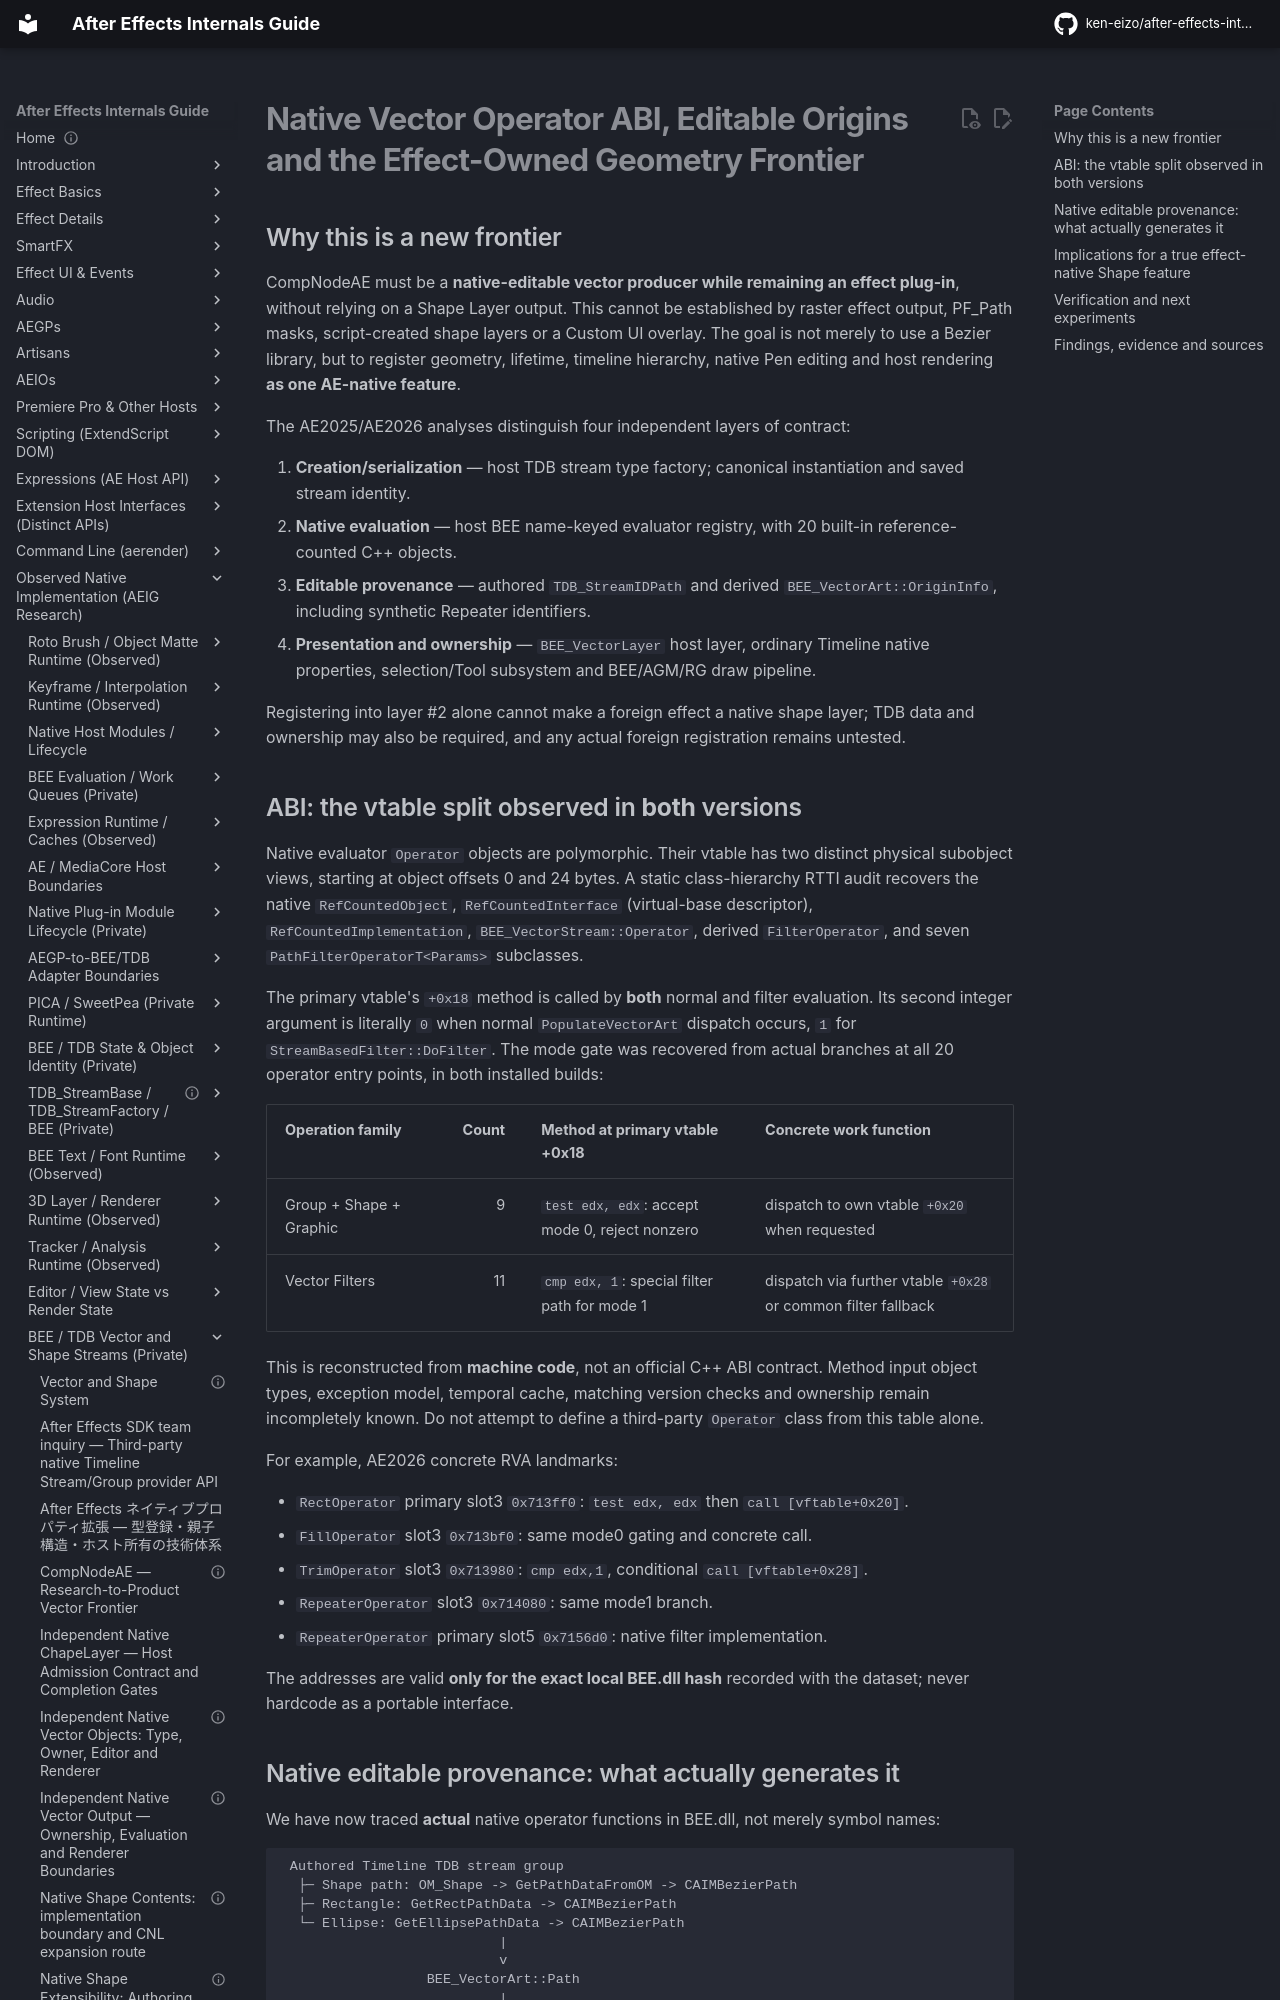

repository: ken-eizo/after-effects-internals-guide · page: vector-shape-system/native-vector-operator-abi-and-origin/index.html · generator: mkdocs

---
status: research-active
last_verified: 2026-10-11
evidence: E2-L + H
versions: locally installed AE2025 / AE2026 BEE.dll, TDB.dll
---
# Native Vector Operator ABI, Editable Origins and the Effect-Owned Geometry Frontier

## Why this is a new frontier

CompNodeAE must be a **native-editable vector producer while remaining an effect plug-in**, without relying on a Shape Layer output. This cannot be established by raster effect output, PF_Path masks, script-created shape layers or a Custom UI overlay. The goal is not merely to use a Bezier library, but to register geometry, lifetime, timeline hierarchy, native Pen editing and host rendering **as one AE-native feature**.

The AE2025/AE2026 analyses distinguish four independent layers of contract:

1. **Creation/serialization** — host TDB stream type factory; canonical instantiation and saved stream identity.
2. **Native evaluation** — host BEE name-keyed evaluator registry, with 20 built-in reference-counted C++ objects.
3. **Editable provenance** — authored `TDB_StreamIDPath` and derived `BEE_VectorArt::OriginInfo`, including synthetic Repeater identifiers.
4. **Presentation and ownership** — `BEE_VectorLayer` host layer, ordinary Timeline native properties, selection/Tool subsystem and BEE/AGM/RG draw pipeline.

Registering into layer #2 alone cannot make a foreign effect a native shape layer; TDB data and ownership may also be required, and any actual foreign registration remains untested.

## ABI: the vtable split observed in **both** versions

Native evaluator `Operator` objects are polymorphic. Their vtable has two distinct physical subobject views, starting at object offsets 0 and 24 bytes. A static class-hierarchy RTTI audit recovers the native `RefCountedObject`, `RefCountedInterface` (virtual-base descriptor), `RefCountedImplementation`, `BEE_VectorStream::Operator`, derived `FilterOperator`, and seven `PathFilterOperatorT<Params>` subclasses.

The primary vtable's `+0x18` method is called by **both** normal and filter evaluation. Its second integer argument is literally `0` when normal `PopulateVectorArt` dispatch occurs, `1` for `StreamBasedFilter::DoFilter`. The mode gate was recovered from actual branches at all 20 operator entry points, in both installed builds:

| Operation family | Count | Method at primary vtable +0x18 | Concrete work function |
| --- | ---: | --- | --- |
| Group + Shape + Graphic | 9 | `test edx, edx`: accept mode 0, reject nonzero | dispatch to own vtable `+0x20` when requested |
| Vector Filters | 11 | `cmp edx, 1`: special filter path for mode 1 | dispatch via further vtable `+0x28` or common filter fallback |

This is reconstructed from **machine code**, not an official C++ ABI contract. Method input object types, exception model, temporal cache, matching version checks and ownership remain incompletely known. Do not attempt to define a third-party `Operator` class from this table alone.

For example, AE2026 concrete RVA landmarks:

- `RectOperator` primary slot3 `0x713ff0`: `test edx, edx` then `call [vftable+0x20]`.
- `FillOperator` slot3 `0x713bf0`: same mode0 gating and concrete call.
- `TrimOperator` slot3 `0x713980`: `cmp edx,1`, conditional `call [vftable+0x28]`.
- `RepeaterOperator` slot3 `0x714080`: same mode1 branch.
- `RepeaterOperator` primary slot5 `0x7156d0`: native filter implementation.

The addresses are valid **only for the exact local BEE.dll hash** recorded with the dataset; never hardcode as a portable interface.
